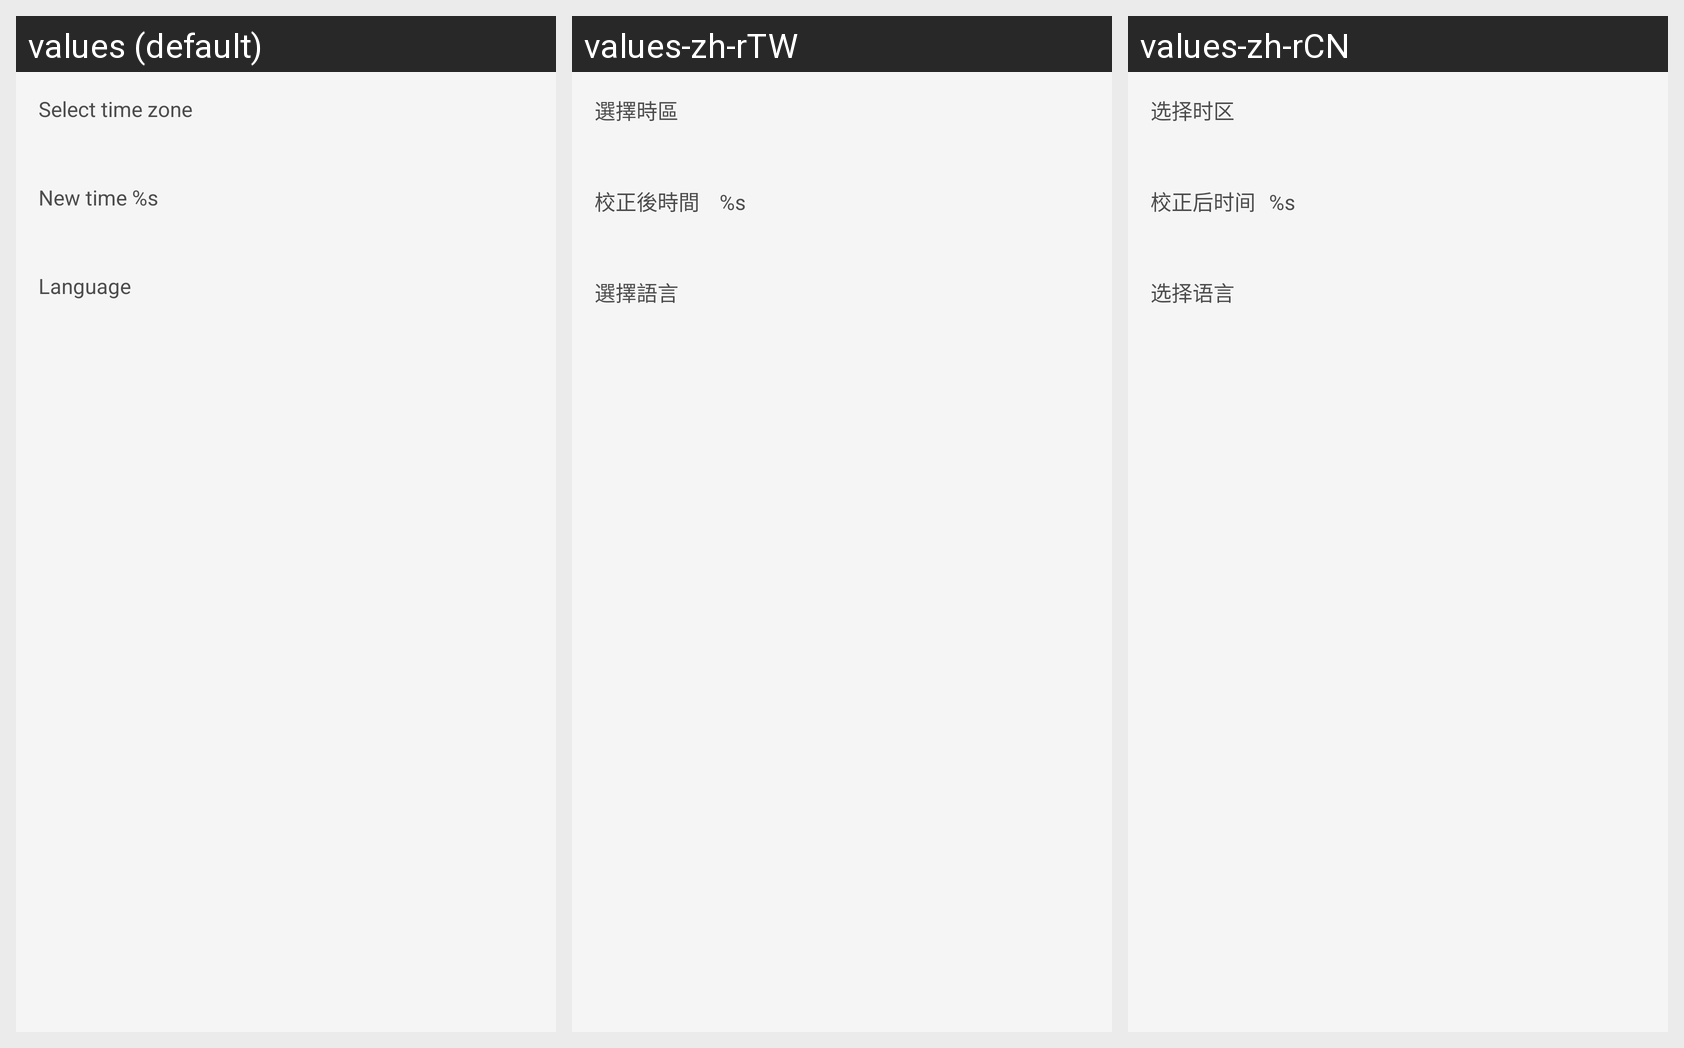

Locale-by-locale string values for the Android screen shown in this grid:
Android screen res/layout/activity_time_zone_watch.xml rendered under 3 locales, left to right: values (default), values-zh-rTW, values-zh-rCN. Device: Nexus 5 (rendered at 1080×1920; each locale shown at half size, 540×960, under a caption strip naming it); theme FullScreen.
Strings drawn on this screen, with the default value and each locale's value (text and hints the layout hard-codes, and strings that could not be matched under every locale, appear in the picture but are not listed):

time_zone_select
  values: Select time zone
  values-zh-rTW: 選擇時區
  values-zh-rCN: 选择时区

new_time
  values: New time %s
  values-zh-rTW: 校正後時間    %s
  values-zh-rCN: 校正后时间   %s

select_language
  values: Language
  values-zh-rTW: 選擇語言
  values-zh-rCN: 选择语言
